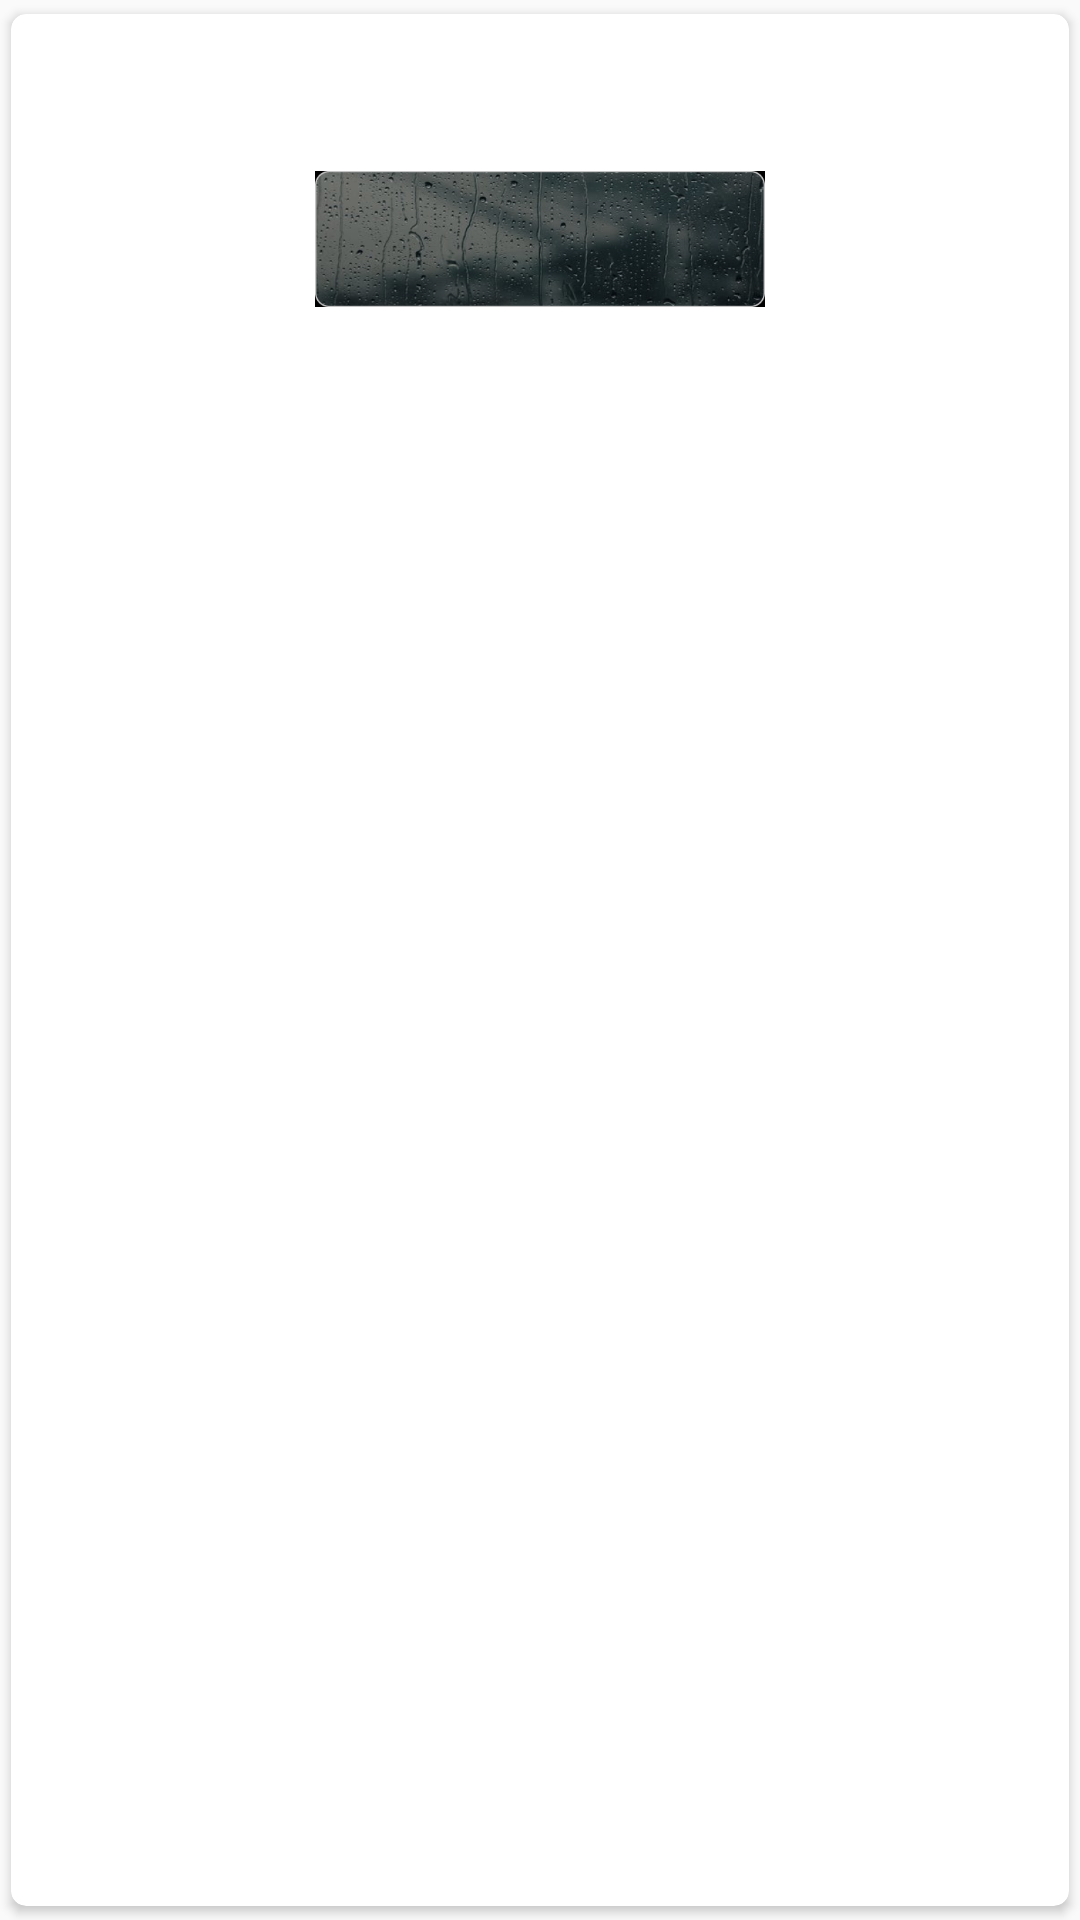

Produce the Android XML layout that renders to this screen, including the resource entries it uses.
<!-- AndroidManifest.xml: application theme Theme.Assignment3 -->
<!-- res/layout/image_card.xml -->
<?xml version="1.0" encoding="utf-8"?>
<androidx.cardview.widget.CardView xmlns:android="http://schemas.android.com/apk/res/android"
    xmlns:app="http://schemas.android.com/apk/res-auto"
    android:layout_width="match_parent"
    android:layout_height="wrap_content"
    android:orientation="horizontal"
    app:cardCornerRadius="5dp"
    app:cardUseCompatPadding="true"
    >

    <LinearLayout
        android:layout_width="match_parent"
        android:layout_height="wrap_content"
        android:padding="0dp"
        android:background="?android:selectableItemBackground"
        android:orientation="vertical">

        <ImageView
            android:id="@+id/itemImage"
            android:layout_width="150dp"
            android:layout_height="150dp"
            android:layout_gravity="center_horizontal"
            android:scaleType="fitCenter"
            android:src="@drawable/bottom" />

    </LinearLayout>

</androidx.cardview.widget.CardView>
<!-- resources referenced by this layout -->
<resources>
  <!-- drawable bottom: png bitmap (drawable, 219267 bytes) -->
  <style name="Theme.Assignment3" parent="Theme.MaterialComponents.DayNight.Bridge">
          
          <item name="colorPrimary">#F6F6F6</item>
          <item name="colorPrimaryVariant">@color/purple_700</item>
          <item name="colorOnPrimary">@color/white</item>
          
          <item name="colorSecondary">@color/teal_200</item>
          <item name="colorSecondaryVariant">@color/teal_700</item>
          <item name="colorOnSecondary">@color/black</item>
          
          <item name="android:statusBarColor" tools:targetApi="l">?attr/colorPrimaryVariant</item>
          
          <item name="actionBarTheme">@style/MyTheme</item>
      </style>
  <color name="purple_700">#FF3700B3</color>
  <color name="white">#FFFFFFFF</color>
  <color name="teal_200">#FF03DAC5</color>
  <color name="teal_700">#FF018786</color>
  <color name="black">#FF000000</color>
  <style name="MyTheme" parent="@android:style/Theme.Holo.Light">
          <item name="android:actionBarStyle">@style/AppTheme.ActionBarStyle</item>
      </style>
  <style name="AppTheme.ActionBarStyle" parent="@android:style/Widget.Holo.Light.ActionBar">
          <item name="android:titleTextStyle">@style/AppTheme.ActionBar.TitleTextStyle</item>
      </style>
  <style name="AppTheme.ActionBar.TitleTextStyle" parent="@android:style/TextAppearance.Holo.Widget.ActionBar.Title">
          <item name="android:textColor">@color/black</item>
      </style>
</resources>
